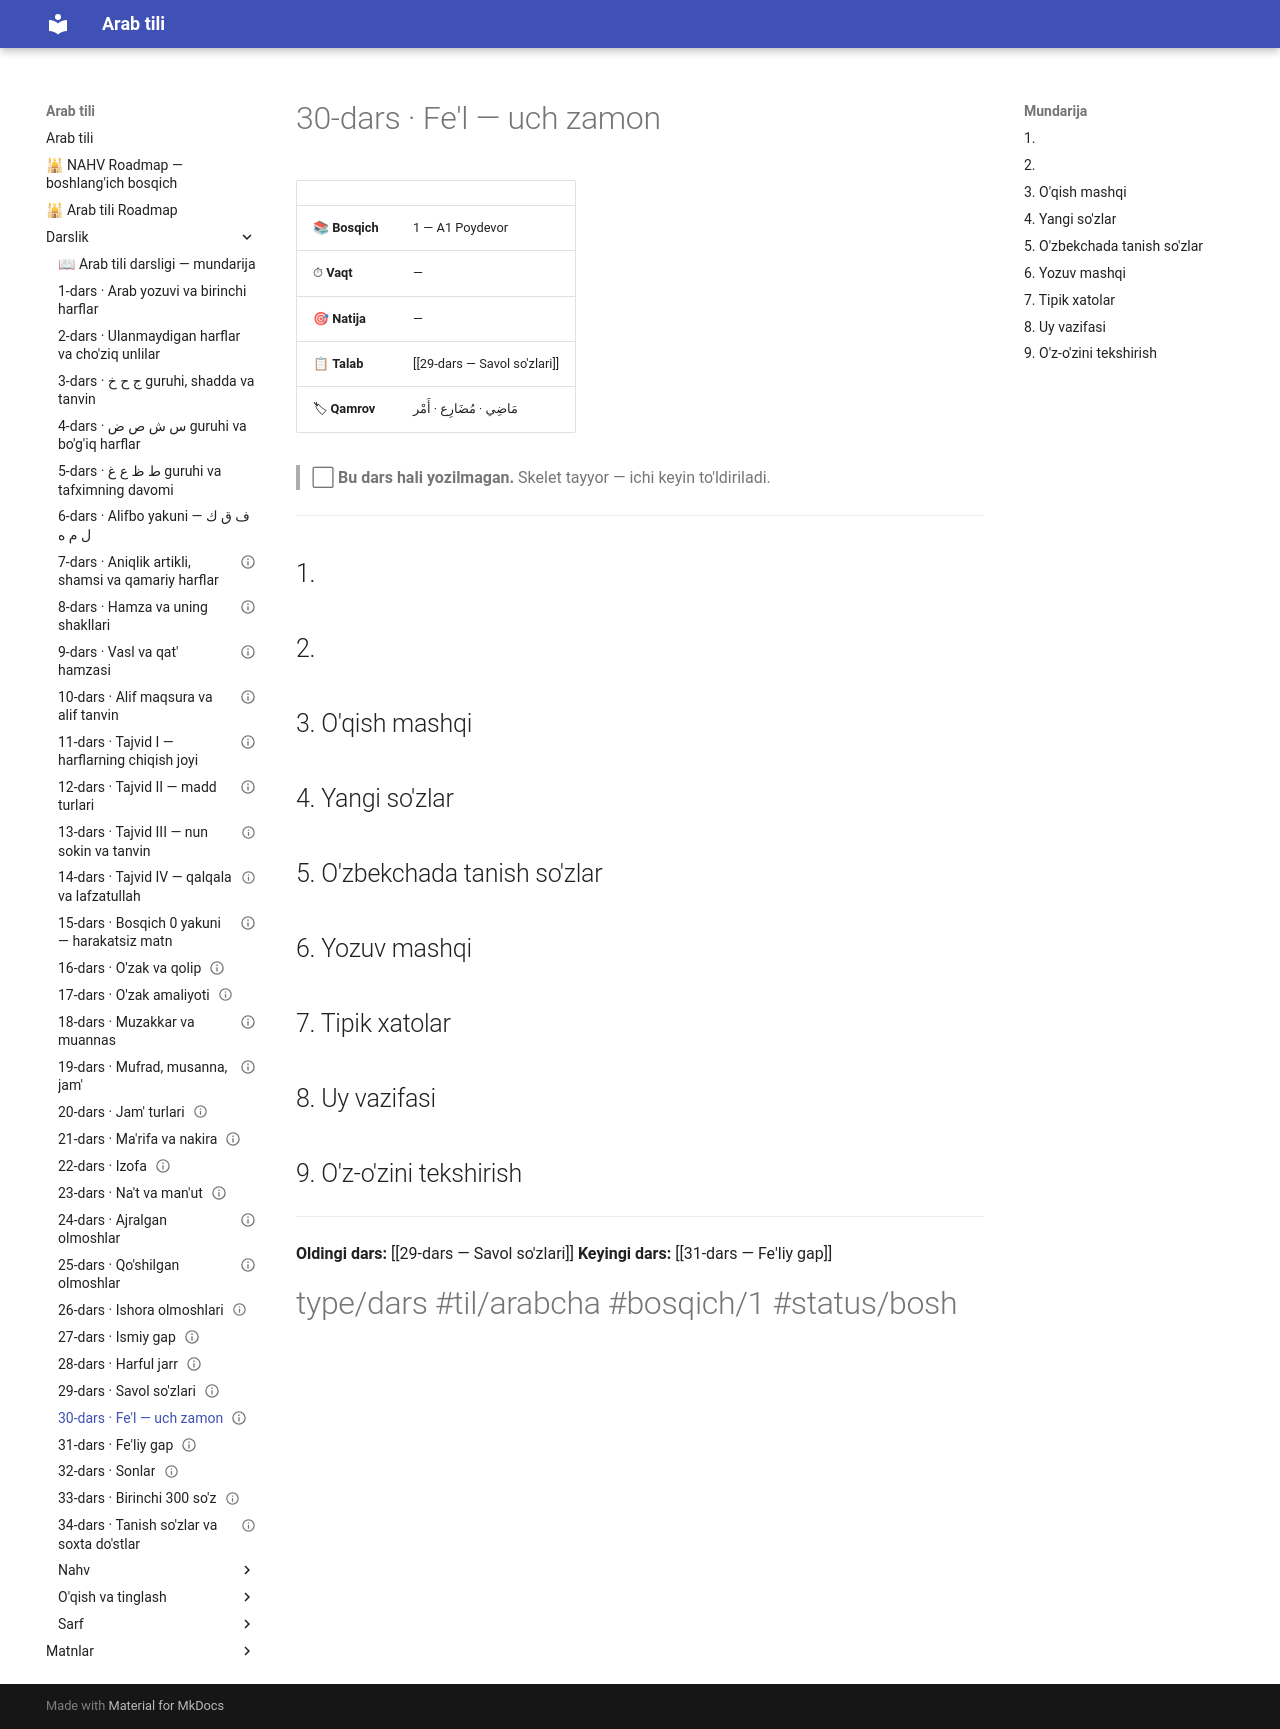

repository: AbdullohFlutterDeveloper/arab-tili-sayt · page: Darslik/30-dars — Fe'l — uch zamon/index.html · generator: mkdocs

---
cssclasses:
  - arabcha
status: bo'sh
---

# 30-dars · Fe'l — uch zamon

| | |
|---|---|
| 📚 **Bosqich** | 1 — A1 Poydevor |
| ⏱ **Vaqt** | — |
| 🎯 **Natija** | — |
| 📋 **Talab** | [[29-dars — Savol so'zlari]] |
| 🏷 **Qamrov** | <span class="ar">مَاضِي · مُضَارِع · أَمْر</span> |

> ⬜ **Bu dars hali yozilmagan.** Skelet tayyor — ichi keyin to'ldiriladi.

---

## 1. 

## 2. 

## 3. O'qish mashqi

## 4. Yangi so'zlar

## 5. O'zbekchada tanish so'zlar

## 6. Yozuv mashqi

## 7. Tipik xatolar

## 8. Uy vazifasi

## 9. O'z-o'zini tekshirish

---

**Oldingi dars:** [[29-dars — Savol so'zlari]]
**Keyingi dars:** [[31-dars — Fe'liy gap]]

#type/dars #til/arabcha #bosqich/1 #status/bosh
